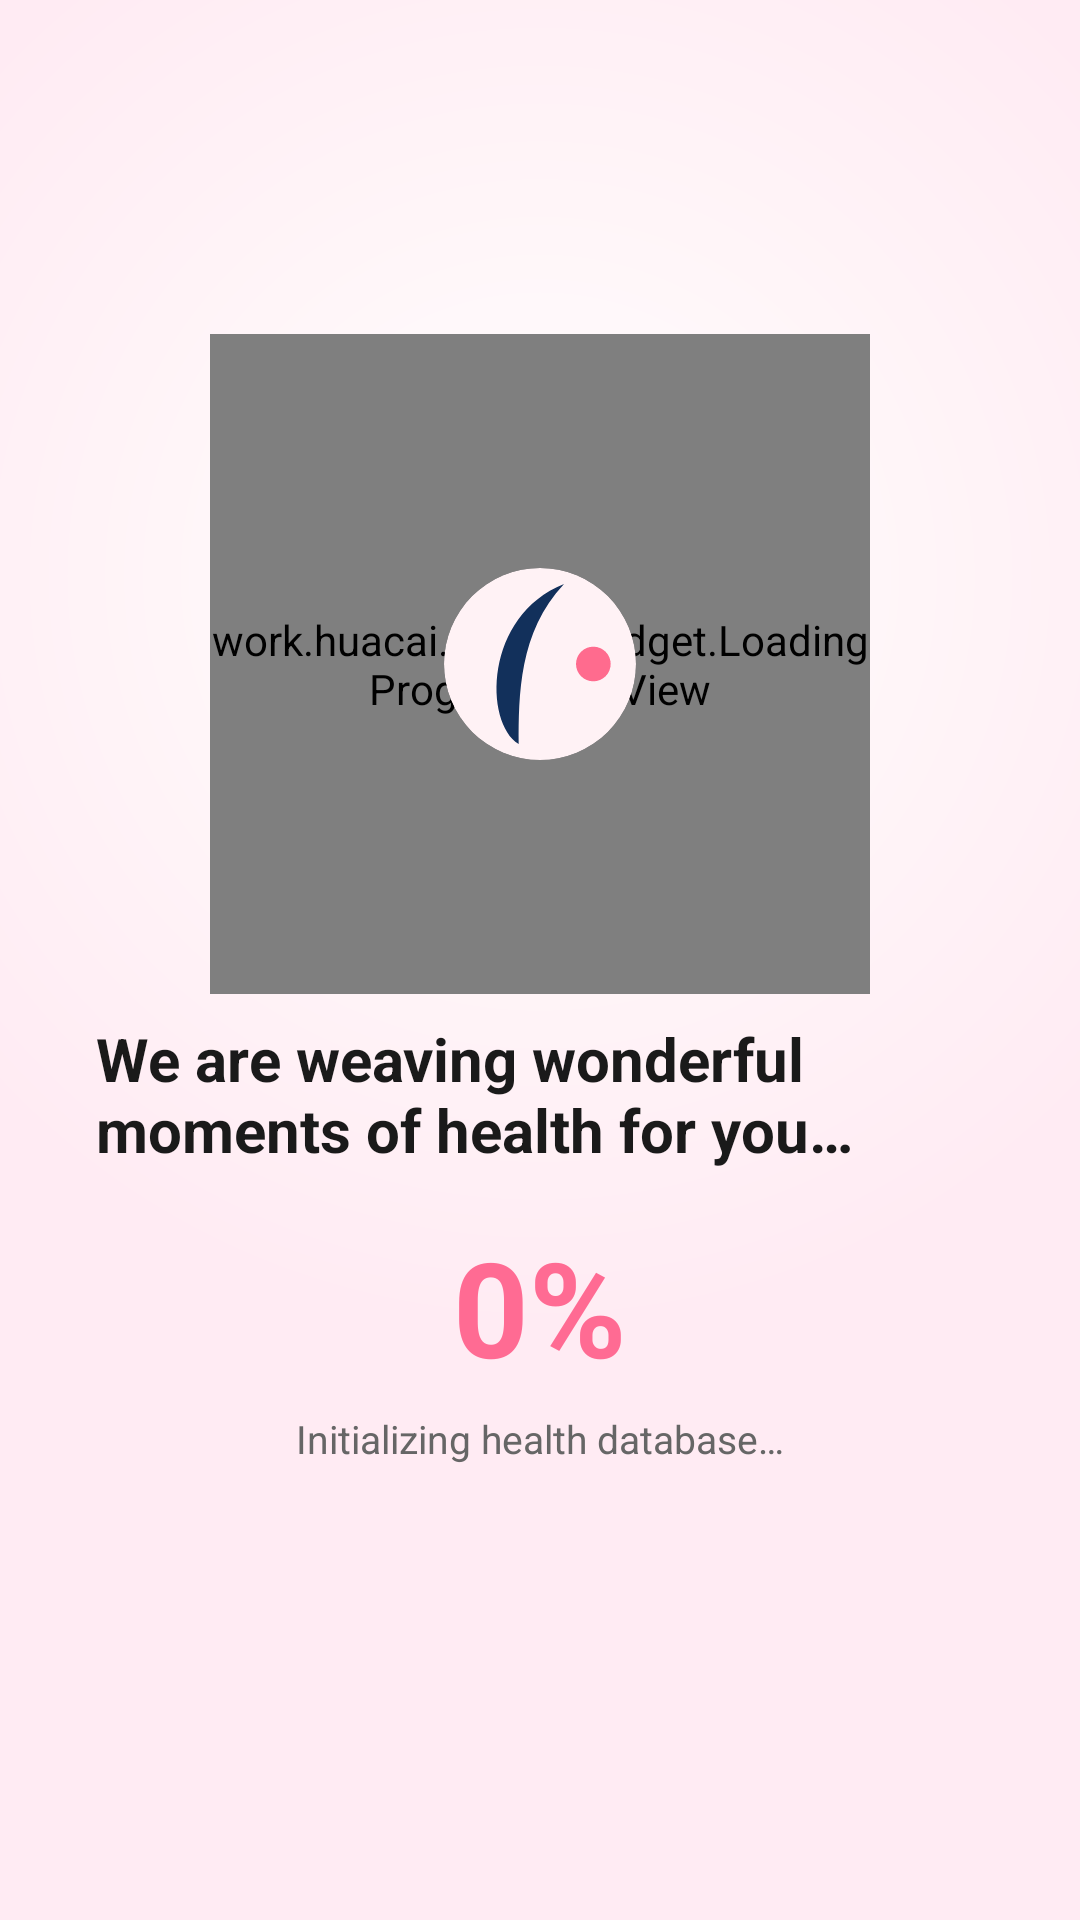

Reconstruct the res/layout file that produces this screen, plus the resources it refers to.
<!-- AndroidManifest.xml: application theme Theme.Yuelan -->
<!-- res/layout/fragment_loading.xml -->
<?xml version="1.0" encoding="utf-8"?>
<LinearLayout xmlns:android="http://schemas.android.com/apk/res/android"
    android:layout_width="match_parent"
    android:layout_height="match_parent"
    android:background="@drawable/gradient_pink_background"
    android:gravity="center"
    android:orientation="vertical"
    android:paddingHorizontal="32dp"
    android:paddingBottom="40dp">

    
    <FrameLayout
        android:layout_width="220dp"
        android:layout_height="220dp">

        <work.huacai.yuelan.widget.LoadingProgressRingView
            android:id="@+id/ringProgress"
            android:layout_width="match_parent"
            android:layout_height="match_parent" />

        <ImageView
            android:id="@+id/ivLoadingLogo"
            android:layout_width="96dp"
            android:layout_height="96dp"
            android:layout_gravity="center"
            android:contentDescription="@string/app_name"
            android:scaleType="centerCrop"
            android:src="@drawable/ic_splash_logo" />
    </FrameLayout>

    <TextView
        android:id="@+id/tvLoading"
        android:layout_width="wrap_content"
        android:layout_height="wrap_content"
        android:layout_marginTop="8dp"
        android:text="@string/fragment_loading_loading_textview_text"
        android:textColor="@color/text_title"
        android:textSize="20sp"
        android:textStyle="bold" />

    <TextView
        android:id="@+id/tvProgress"
        android:layout_width="wrap_content"
        android:layout_height="wrap_content"
        android:layout_marginTop="16dp"
        android:text="@string/fragment_loading_progress_percentage_text"
        android:textColor="@color/brand_primary"
        android:textSize="44sp"
        android:textStyle="bold" />

    <TextView
        android:id="@+id/tvProgressText"
        android:layout_width="wrap_content"
        android:layout_height="wrap_content"
        android:layout_marginTop="6dp"
        android:text="@string/fragment_loading_progress_description_text"
        android:textColor="@color/text_sub"
        android:textSize="13sp" />

</LinearLayout>
<!-- resources referenced by this layout -->
<resources>
  <color name="brand_primary">#FF6B93</color>
  <color name="text_sub">#666666</color>
  <color name="text_title">#1A1A1A</color>
  <!-- drawable gradient_pink_background (drawable) -->
  <?xml version="1.0" encoding="utf-8"?>
  <shape xmlns:android="http://schemas.android.com/apk/res/android">
      <gradient
          android:type="radial"
          android:gradientRadius="70%"
          android:centerX="50%"
          android:centerY="30%"
          android:startColor="@color/onboarding_gradient_start"
          android:centerColor="@color/onboarding_gradient_center"
          android:endColor="@color/onboarding_gradient_end"/>
  </shape>
  <!-- drawable ic_splash_logo (drawable) -->
  <?xml version="1.0" encoding="utf-8"?>
  <vector xmlns:android="http://schemas.android.com/apk/res/android"
      android:width="108dp"
      android:height="108dp"
      android:viewportWidth="108"
      android:viewportHeight="108">
  
      <group>
          
          <clip-path android:pathData="M54,54m-36,0a36,36 0,1 1,72 0a36,36 0,1 1,-72 0" />
  
          
          <path
              android:fillColor="#FFFFF2F5"
              android:pathData="M54,54m-36,0a36,36 0,1 1,72 0a36,36 0,1 1,-72 0" />
  
          
          <path
              android:fillColor="#FF12305B"
              android:pathData="M63,24 C33,36 33,76 46,84 C46,66 46,42 63,24 Z" />
  
          
          <path
              android:fillColor="#FFFF6B8E"
              android:pathData="M74,54m-6.5,0a6.5,6.5 0,1 1,13 0a6.5,6.5 0,1 1,-13 0" />
      </group>
  </vector>
  <string name="app_name">Yuelan</string>
  <string name="fragment_loading_loading_textview_text">We are weaving wonderful moments of health for you…</string>
  <string name="fragment_loading_progress_description_text">Initializing health database…</string>
  <string name="fragment_loading_progress_percentage_text">0%</string>
  <style name="Theme.Yuelan" parent="Base.Theme.Yuelan" />
  <color name="onboarding_gradient_start">#FFFFFF</color>
  <color name="onboarding_gradient_center">#FFF5F8</color>
  <color name="onboarding_gradient_end">#FFEBF3</color>
  <color name="app_background">#F8F9FA</color>
  <color name="splash_background">#FFF9FB</color>
  <!-- drawable ic_launcher_art_whale_moon (drawable) -->
  <?xml version="1.0" encoding="utf-8"?>
  <vector xmlns:android="http://schemas.android.com/apk/res/android"
      android:width="108dp"
      android:height="108dp"
      android:viewportWidth="108"
      android:viewportHeight="108">
  
      
      <path
          android:fillColor="#FFFFF2F5"
          android:pathData="M0,0h108v108h-108z" />
  
      
      <path
          android:fillColor="#FF12305B"
          android:pathData="M63,24 C33,36 33,76 46,84 C46,66 46,42 63,24 Z" />
  
      
      <path
          android:fillColor="#FFFF6B8E"
          android:pathData="M74,54m-6.5,0a6.5,6.5 0,1 1,13 0a6.5,6.5 0,1 1,-13 0" />
  </vector>
  <color name="pink_primary_variant">#FF69B4</color>
  <color name="text_primary">#8B475D</color>
  <style name="ThemeOverlay.Yuelan.MaterialAlertDialog" parent="ThemeOverlay.Material3.MaterialAlertDialog">
          <item name="colorSurface">@color/card_surface</item>
          <item name="colorOnSurface">@color/text_title</item>
          <item name="colorPrimary">@color/pink_primary_variant</item>
          <item name="colorOnPrimary">@color/white</item>
          <item name="colorSurfaceContainerHigh">@color/card_surface</item>
          <item name="colorOnSurfaceVariant">@color/text_body</item>
          <item name="colorBackgroundFloating">@color/card_surface</item>
          <item name="dialogCornerRadius">24dp</item>
          <item name="android:textColorPrimary">@color/text_title</item>
          <item name="android:textColorSecondary">@color/text_body</item>
      </style>
  <color name="card_surface">#FFFFFF</color>
  <color name="white">#FFFFFF</color>
  <color name="text_body">#333333</color>
</resources>
